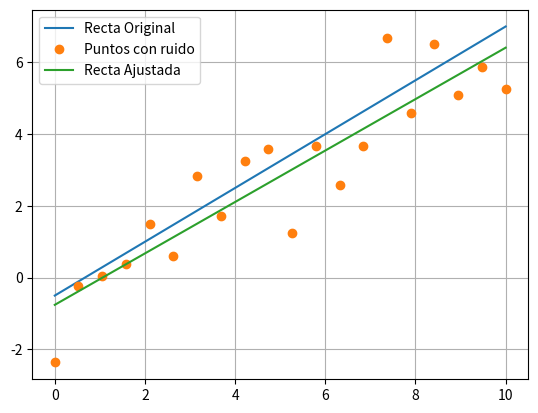

This chart was generated by the following Python code:
import numpy as np
import matplotlib.pyplot as plt

# Creo los 20 puntos y los evalúo en la recta.
x = np.linspace(0, 10, 20)
y = (3/4)*x - (1/2)

y_ruido = y + np.random.randn(len(y))

# Consigo los coeficientes de una aproximación por cuadrados mínimos de grado 1
coefs = np.polyfit(x, y_ruido, 1)

# Evalúo el polinomio generado por polyfit en mis puntos x.
y_fit = np.polyval(coefs, x)

# Grafico
plt.plot(x, y, label="Recta Original")
plt.plot(x, y_ruido, 'o', label="Puntos con ruido")
plt.plot(x, y_fit, label="Recta Ajustada")
plt.grid()
plt.legend()
plt.show()